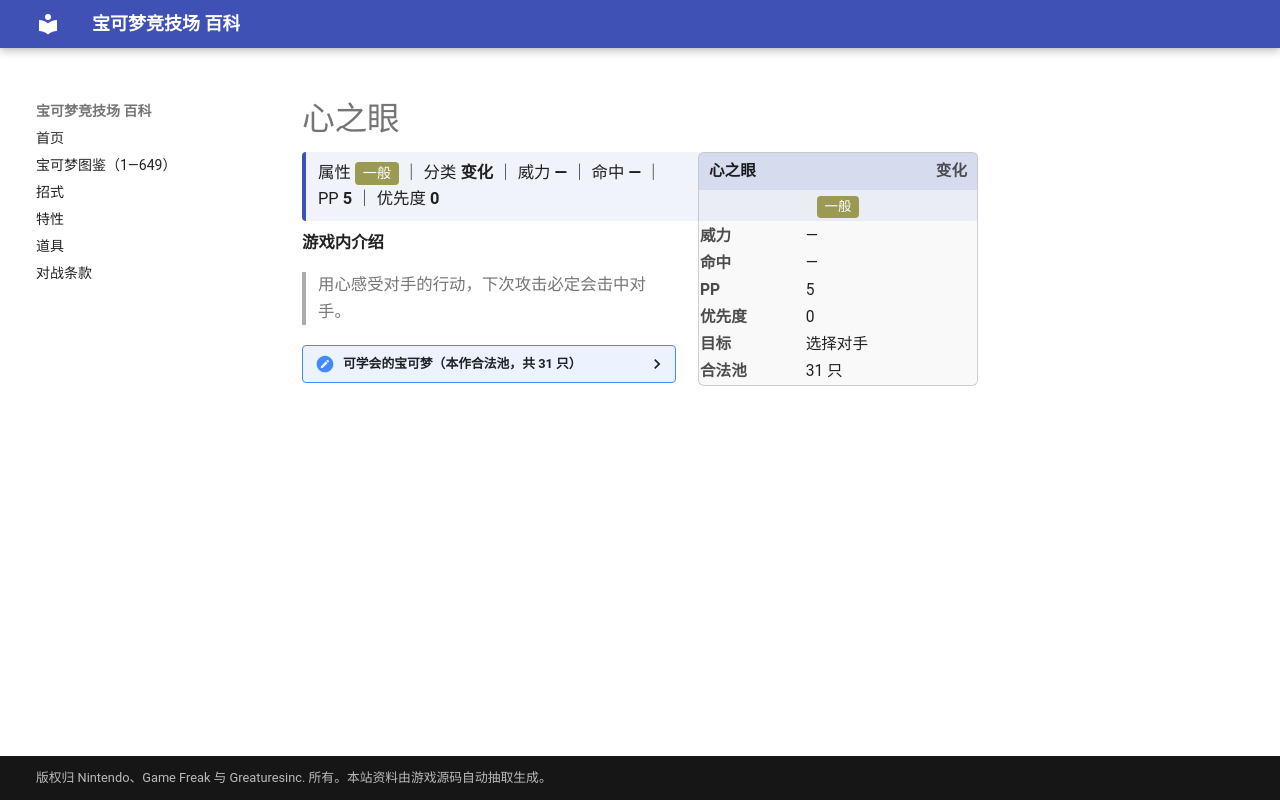

repository: nanmoboys/pkmn-arena-wiki · page: moves/心之眼/index.html · generator: mkdocs

# 心之眼

<div class="infobox">
<div class="ib-h"><span>心之眼</span><span class="ib-no">变化</span></div>
<div class="ib-ty"><span class="tp" style="background:#9A9A52">一般</span></div>
<table class="ib-t"><tr><th>威力</th><td>—</td></tr><tr><th>命中</th><td>—</td></tr><tr><th>PP</th><td>5</td></tr><tr><th>优先度</th><td>0</td></tr><tr><th>目标</th><td>选择对手</td></tr><tr><th>合法池</th><td>31 只</td></tr></table></div>
<div class="head-stat">属性 <span class="tp" style="background:#9A9A52">一般</span> ｜ 分类 <b>变化</b> ｜ 威力 <b>—</b> ｜ 命中 <b>—</b> ｜ PP <b>5</b> ｜ 优先度 <b>0</b></div>

**游戏内介绍**

> 用心感受对手的行动，下次攻击必定会击中对手。

<details class="pool"><summary>可学会的宝可梦（本作合法池，共 31 只）</summary>

<p>蚊香蝌蚪、蚊香君、蚊香泳士、催眠貘、引梦貘人、飞腿郎、快拳郎、魔墙人偶、急冻鸟、蚊香蛙皇、无畏小子、战舞郎、溜溜糖球、雨翅蛾、斗笠菇、土居忍士、铁面忍者、脱壳忍者、玛沙那、恰雷姆、毒蔷薇、含羞苞、罗丝雷朵、魔尼尼、利欧路、路卡利欧、虫宝包、宝包茧、保姆虫、小嘴蜗、敏捷虫</p>

</details>
